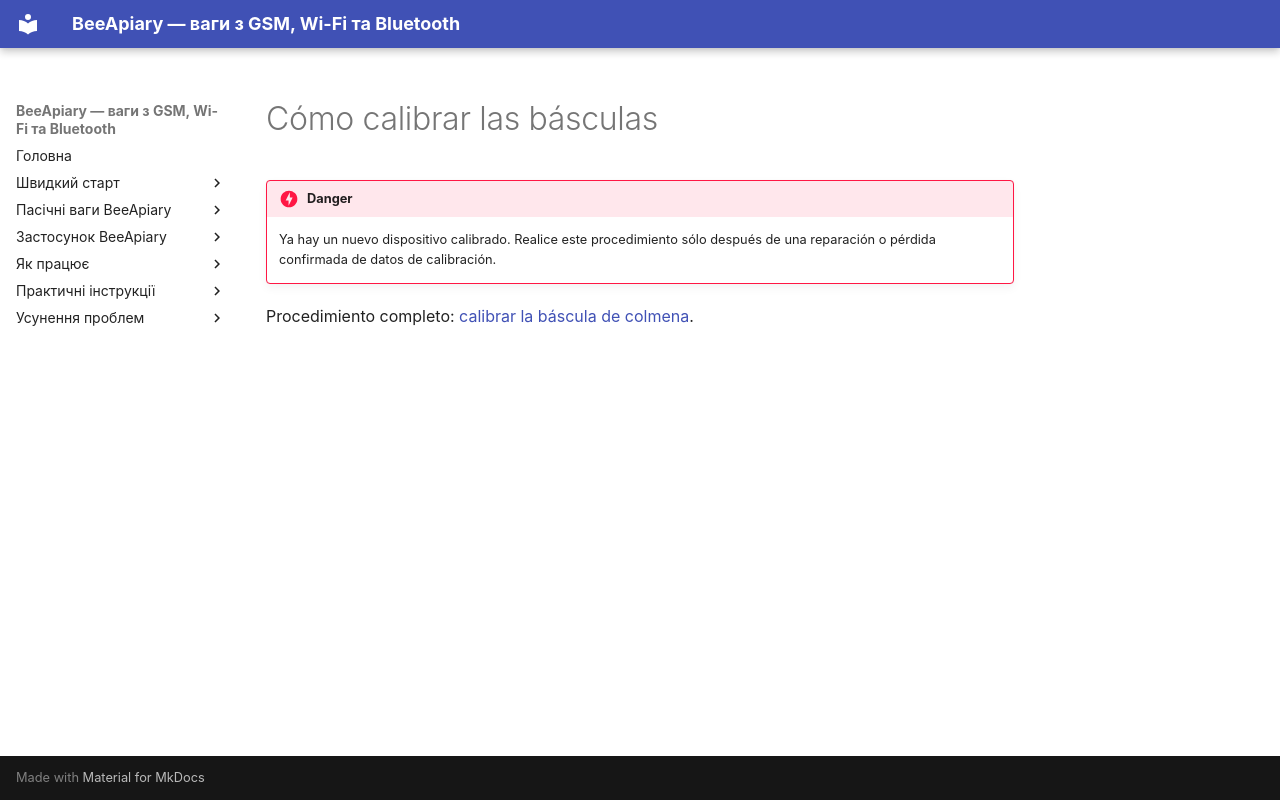

repository: Ivan-Bdgilko/BeeApiary_Docs · page: es/guides/calibrate-scales/index.html · generator: mkdocs

# Cómo calibrar las básculas

!!! danger
    Ya hay un nuevo dispositivo calibrado. Realice este procedimiento sólo después de una reparación o pérdida confirmada de datos de calibración.

Procedimiento completo: [calibrar la báscula de colmena](../device/calibration-and-tare.md#calibration).
